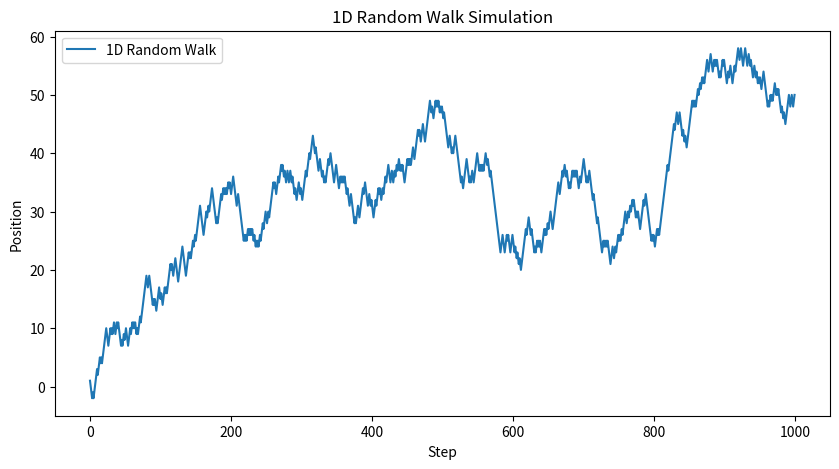

Here is the Python script that generated this plot:
# -*- coding: utf-8 -*-
"""random movement

Automatically generated by Colab.

Original file is located at
    https://colab.research.google.com/drive/1fM4PCXQiCj-tvONrRZunbZRnisXI4VVP
"""

import numpy as np
import matplotlib.pyplot as plt

# Parameters
n_steps = 1000  # Number of steps in the random walk

# Simulate 1D random walk
steps = np.random.choice([-1, 1], size=n_steps)  # Choose -1 (left) or 1 (right) randomly
position = np.cumsum(steps)  # Cumulative sum gives the position at each step

# Plot the random walk
plt.figure(figsize=(10, 5))
plt.plot(position, label="1D Random Walk")
plt.title("1D Random Walk Simulation")
plt.xlabel("Step")
plt.ylabel("Position")
plt.legend()
plt.show()